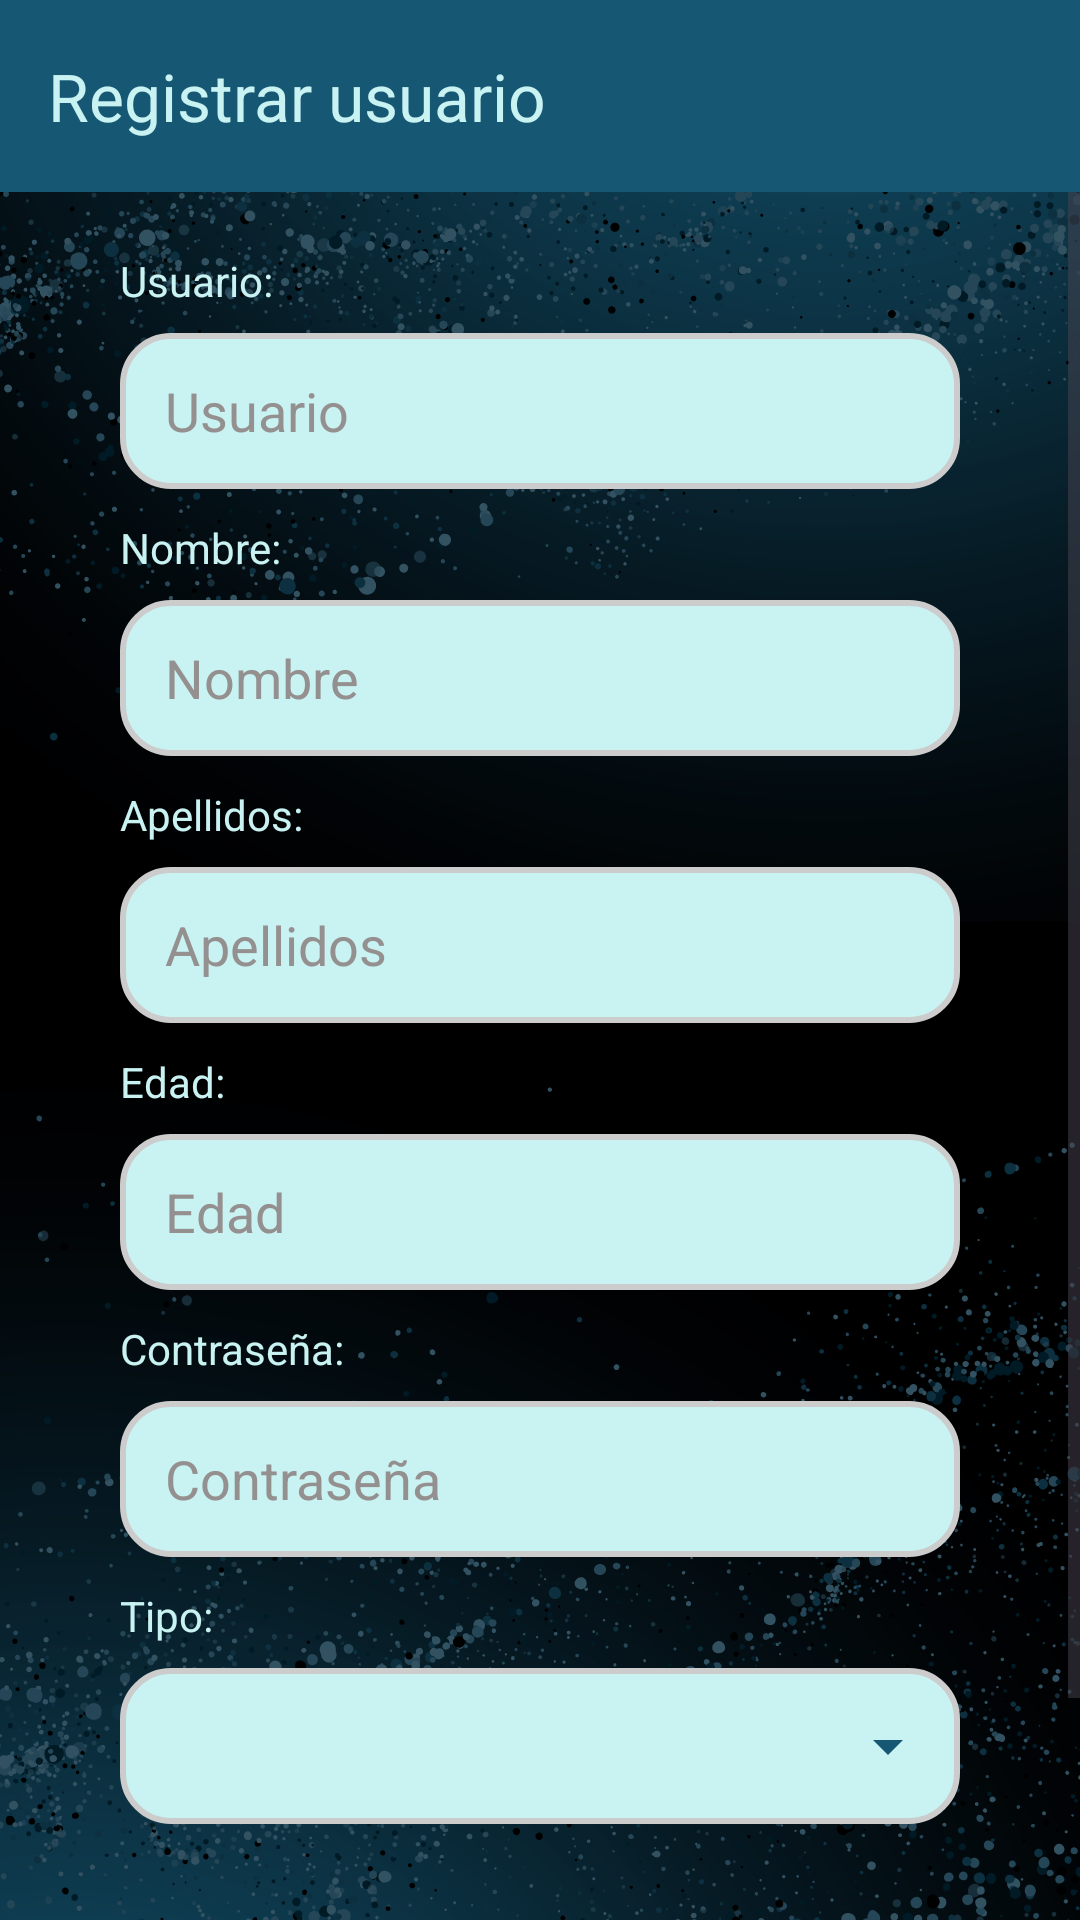

Here is an Android app screen rendered from its layout file. Give the layout XML and the strings, colors and styles it references.
<!-- AndroidManifest.xml: application theme Theme.MnayaFerreteria -->
<!-- res/layout/activity_registro_usuario.xml -->
<?xml version="1.0" encoding="utf-8"?>
<androidx.constraintlayout.widget.ConstraintLayout xmlns:android="http://schemas.android.com/apk/res/android"
    xmlns:app="http://schemas.android.com/apk/res-auto"
    xmlns:tools="http://schemas.android.com/tools"
    android:id="@+id/main"
    android:layout_width="match_parent"
    android:layout_height="match_parent"
    android:background="@drawable/fondopantalla"
    tools:context=".activities.RegistroUsuario">

    <androidx.appcompat.widget.Toolbar
        android:id="@+id/toolbarRegistroUsuario"
        android:layout_width="match_parent"
        android:layout_height="wrap_content"
        android:background="?attr/colorPrimary"
        android:backgroundTint="#165873"
        android:minHeight="?attr/actionBarSize"
        android:theme="?attr/actionBarTheme"
        app:layout_constraintEnd_toEndOf="parent"
        app:layout_constraintStart_toStartOf="parent"
        app:layout_constraintTop_toTopOf="parent"
        app:title="@string/reg_usuario_toolbar_title"
        app:titleTextColor="#C9F2F2" />

    <ScrollView
        android:layout_width="match_parent"
        android:layout_height="0dp"
        android:fillViewport="true"
        app:layout_constraintTop_toBottomOf="@id/toolbarRegistroUsuario"
        app:layout_constraintBottom_toBottomOf="parent"
        app:layout_constraintStart_toStartOf="parent"
        app:layout_constraintEnd_toEndOf="parent">

        <LinearLayout
            android:layout_width="match_parent"
            android:layout_height="wrap_content"
            android:orientation="vertical"
            android:paddingBottom="20dp">

            <LinearLayout
                android:id="@+id/layoutRegistroUsuario"
                android:layout_width="match_parent"
                android:layout_height="wrap_content"
                android:orientation="vertical"
                android:paddingStart="40dp"
                android:paddingEnd="40dp">

                <TextView
                    android:id="@+id/textView1"
                    android:layout_width="match_parent"
                    android:layout_height="wrap_content"
                    android:layout_marginTop="20dp"
                    android:layout_marginBottom="8dp"
                    android:text="@string/usuario_detalle"
                    android:textColor="#C9F2F2" />

                <EditText
                    android:id="@+id/textRegisUsuario"
                    android:layout_width="match_parent"
                    android:layout_height="52dp"
                    android:background="@drawable/edittext_redondeado"
                    android:ems="10"
                    android:hint="@string/usuario"
                    android:inputType="text"
                    android:paddingLeft="15dp"
                    android:paddingRight="15dp"
                    android:tag="@string/usuario"
                    android:textColor="@color/black"
                    android:textColorHint="#959090" />

                <TextView
                    android:id="@+id/textView2"
                    android:layout_width="match_parent"
                    android:layout_height="wrap_content"
                    android:layout_marginTop="10dp"
                    android:layout_marginBottom="8dp"
                    android:text="@string/nombre_detalle"
                    android:textColor="#C9F2F2" />

                <EditText
                    android:id="@+id/textRegisNombre"
                    android:layout_width="match_parent"
                    android:layout_height="52dp"
                    android:background="@drawable/edittext_redondeado"
                    android:ems="10"
                    android:hint="@string/nombre"
                    android:inputType="text"
                    android:paddingLeft="15dp"
                    android:paddingRight="15dp"
                    android:tag="@string/nombre"
                    android:textColor="@color/black"
                    android:textColorHint="#959090" />

                <TextView
                    android:id="@+id/textView3"
                    android:layout_width="match_parent"
                    android:layout_height="wrap_content"
                    android:layout_marginTop="10dp"
                    android:layout_marginBottom="8dp"
                    android:text="@string/apeDet"
                    android:textColor="#C9F2F2" />

                <EditText
                    android:id="@+id/textRegisApellidos"
                    android:layout_width="match_parent"
                    android:layout_height="52dp"
                    android:background="@drawable/edittext_redondeado"
                    android:ems="10"
                    android:hint="@string/apellidos"
                    android:inputType="text"
                    android:paddingLeft="15dp"
                    android:paddingRight="15dp"
                    android:tag="@string/apellidos"
                    android:textColor="@color/black"
                    android:textColorHint="#959090" />

                <TextView
                    android:id="@+id/textView4"
                    android:layout_width="match_parent"
                    android:layout_height="wrap_content"
                    android:layout_marginTop="10dp"
                    android:layout_marginBottom="8dp"
                    android:text="@string/edaDet"
                    android:textColor="#C9F2F2" />

                <EditText
                    android:id="@+id/textRegisEdad"
                    android:layout_width="match_parent"
                    android:layout_height="52dp"
                    android:background="@drawable/edittext_redondeado"
                    android:ems="10"
                    android:hint="@string/edad"
                    android:inputType="number"
                    android:paddingLeft="15dp"
                    android:paddingRight="15dp"
                    android:tag="@string/edad"
                    android:textColor="@color/black"
                    android:textColorHint="#959090" />

                <TextView
                    android:id="@+id/textView5"
                    android:layout_width="match_parent"
                    android:layout_height="wrap_content"
                    android:layout_marginTop="10dp"
                    android:layout_marginBottom="8dp"
                    android:text="@string/password_detalle"
                    android:textColor="#C9F2F2" />

                <EditText
                    android:id="@+id/textRegisPassword"
                    android:layout_width="match_parent"
                    android:layout_height="52dp"
                    android:background="@drawable/edittext_redondeado"
                    android:ems="10"
                    android:hint="@string/password"
                    android:inputType="textPassword"
                    android:paddingLeft="15dp"
                    android:paddingRight="15dp"
                    android:tag="@string/password"
                    android:textColor="@color/black"
                    android:textColorHint="#959090" />

                <TextView
                    android:id="@+id/textView6"
                    android:layout_width="match_parent"
                    android:layout_height="wrap_content"
                    android:layout_marginTop="10dp"
                    android:layout_marginBottom="8dp"
                    android:text="@string/tipDet"
                    android:textColor="#C9F2F2" />

                <Spinner
                    android:id="@+id/spinnerRegisTipo"
                    android:layout_width="match_parent"
                    android:layout_height="52dp"
                    android:background="@drawable/spinner_con_flecha"
                    android:dropDownSelector="@drawable/dropdown_selector"
                    android:paddingStart="12dp"
                    android:paddingEnd="40dp"
                    android:popupBackground="@android:color/white"
                    android:spinnerMode="dropdown"
                    android:tag="@string/tipo" />

            </LinearLayout>

            <Button
                android:id="@+id/btnRegUsuario"
                android:layout_width="match_parent"
                android:layout_height="65dp"
                android:layout_marginStart="45dp"
                android:layout_marginTop="32dp"
                android:layout_marginEnd="45dp"
                android:backgroundTint="#165873"
                android:text="@string/registrar"
                android:textColor="#C9F2F2"
                android:textSize="20sp" />

        </LinearLayout>

    </ScrollView>

</androidx.constraintlayout.widget.ConstraintLayout>
<!-- resources referenced by this layout -->
<resources>
  <!-- drawable dropdown_selector (drawable) -->
  <?xml version="1.0" encoding="utf-8"?>
  <selector xmlns:android="http://schemas.android.com/apk/res/android">
      <item android:state_pressed="true" android:drawable="@color/light_gray" />
      <item android:state_selected="true" android:drawable="@color/light_gray" />
      <item android:drawable="@android:color/transparent" />
  </selector>
  <!-- drawable edittext_redondeado (drawable) -->
  <?xml version="1.0" encoding="utf-8"?>
  <shape xmlns:android="http://schemas.android.com/apk/res/android"
      android:shape="rectangle">
  
      <solid android:color="#C9F2F2" />
  
      <corners android:radius="16dp" />
  
      <stroke
          android:width="2dp"
          android:color="#CCCCCC" />
  
  </shape>
  <!-- drawable fondopantalla: png bitmap (drawable, 537836 bytes) -->
  <!-- drawable spinner_con_flecha (drawable) -->
  <layer-list xmlns:android="http://schemas.android.com/apk/res/android">
      <item>
          <shape android:shape="rectangle">
              <solid android:color="#C9F2F2" />
              <corners android:radius="16dp" />
              <stroke
                  android:width="2dp"
                  android:color="#CCCCCC" />
          </shape>
      </item>
  
      <item
          android:drawable="@drawable/ic_spinner_arrow"
          android:width="24dp"
          android:height="24dp"
          android:gravity="end|center_vertical"
          android:end="12dp" />
  </layer-list>
  <string name="apeDet">Apellidos:</string>
  <string name="apellidos">Apellidos</string>
  <string name="edaDet">Edad:</string>
  <string name="edad">Edad</string>
  <string name="nombre">Nombre</string>
  <string name="nombre_detalle">Nombre:</string>
  <string name="password">Contraseña</string>
  <string name="password_detalle">Contraseña:</string>
  <string name="reg_usuario_toolbar_title">Registrar usuario</string>
  <string name="registrar">Registrar</string>
  <string name="tipDet">Tipo:</string>
  <string name="tipo">Tipo</string>
  <string name="usuario">Usuario</string>
  <string name="usuario_detalle">Usuario:</string>
  <style name="Theme.MnayaFerreteria" parent="Base.Theme.MnayaFerreteria" />
  <!-- drawable ic_spinner_arrow (drawable) -->
  <?xml version="1.0" encoding="utf-8"?>
  <vector xmlns:android="http://schemas.android.com/apk/res/android"
      android:width="24dp"
      android:height="24dp"
      android:viewportWidth="24"
      android:viewportHeight="24">
      <path
          android:fillColor="#165873"
          android:pathData="M7,10l5,5 5,-5z"/>
  </vector>
  <style name="Base.Theme.MnayaFerreteria" parent="Theme.Material3.DayNight.NoActionBar">
          
          
      </style>
  <!-- not gathered from this repository: default colours our renderer supplied (Android Studio template values) -->
  <color name="black">#FF000000</color>
</resources>
